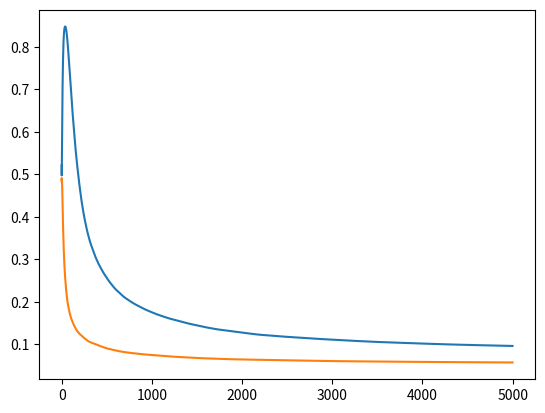

The matplotlib source for this figure:
import copy
import random
import matplotlib.pyplot as plt


Alphabet = 'ABCDEFGHIJKLMNOPQRSTUVWXYZ'


class GameLeftRight:
    def __init__(self, mu, sigma, num_learning_rounds, run_times, action_num):
        self.run_times = run_times
        self.num_learning_rounds = num_learning_rounds
        self.left_times = 0
        self.right_times = 0
        if action_num > 26:
            raise ValueError('Too many action!')
        else:
            self.action_num = action_num
        self.mu = mu
        self.sigma = sigma
        self.last_state = None
        self.last_action = None
        self.state = None
        self.action = None
        self.reward = None
        self.gamma = 1
        self.epsilon = 0.1
        self.learning_rate = 0.1
        self.Q = {'A': {'left': 0.0, 'right': 0.0},
                  'B': {Alphabet[p]: 0.0 for p in range(self.action_num)},
                  'end': 0.0}
        self.QQ1 = copy.deepcopy(self.Q)
        self.QQ2 = copy.deepcopy(self.Q)

    def restart(self):
        self.left_times = 0
        self.right_times = 0
        self.Q = {'A': {'left': 0.0, 'right': 0.0},
                  'B': {Alphabet[p]: 0.0 for p in range(self.action_num)},
                  'end': 0.0}
        self.QQ1 = copy.deepcopy(self.Q)
        self.QQ2 = copy.deepcopy(self.Q)

    def reset(self):
        self.state = 'A'

    def get_action(self):
        if self.state == 'B':
            if random.random() > self.epsilon:
                max_q = -99
                for p in Alphabet[0: self.action_num-1]:
                    if self.Q[self.state][p] > max_q:
                        self.action = p
                        max_q = self.Q[self.state][p]
            else:
                self.action = Alphabet[random.randint(0, self.action_num-1)]
        elif self.state == 'A':
            if random.random() > self.epsilon:
                if self.Q['A']['left'] > self.Q['A']['right']:
                    self.action = 'left'
                elif self.Q['A']['left'] == self.Q['A']['right']:
                    self.action = random.choice(['right', 'left'])
                else:
                    self.action = 'right'
            else:
                self.action = random.choice(['right', 'left'])
        else:
            raise ValueError

    def get_action_QQ(self):
        if self.state == 'B':
            if random.random() > self.epsilon:
                max_q = -99
                for p in Alphabet[0: self.action_num-1]:
                    if self.QQ1[self.state][p] + self.QQ2[self.state][p] > max_q:
                        self.action = p
                        max_q = self.QQ1[self.state][p] + self.QQ2[self.state][p]
            else:
                self.action = Alphabet[random.randint(0, self.action_num-1)]
        elif self.state == 'A':
            if random.random() > self.epsilon:
                if self.QQ1['A']['left']+self.QQ2['A']['left'] \
                        > self.QQ1['A']['right']+self.QQ2['A']['right']:
                    self.action = 'left'
                elif self.QQ1['A']['left']+self.QQ2['A']['left'] \
                        == self.QQ1['A']['right']+self.QQ2['A']['right']:
                    self.action = random.choice(['right', 'left'])
                else:
                    self.action = 'right'
            else:
                self.action = random.choice(['right', 'left'])
        else:
            raise ValueError

    def move(self):
        if self.state == 'A':
            if self.action == 'right':
                self.last_state, self.last_action = 'A', 'right'
                self.state = 'end'
                self.reward = 0
                self.right_times += 1
            elif self.action == 'left':
                self.last_state, self.last_action = 'A', 'left'
                self.state = 'B'
                self.reward = 0
                self.left_times += 1
            else:
                raise ValueError
        elif self.state == 'B':
            if self.action in Alphabet[0: self.action_num]:
                self.last_state, self.last_action = 'B', self.action
                self.state = 'end'
                self.reward = random.gauss(self.mu, self.sigma)
            else:
                raise ValueError
        else:
            raise ValueError

    def update(self):
        if self.state == 'end':
            new = self.Q['end']
        elif self.state == 'B':
            new = max([self.Q['B'][p] for p in Alphabet[0: self.action_num-1]])
        else:
            raise ValueError
        self.Q[self.last_state][self.last_action] = \
            (1-self.learning_rate)*self.Q[self.last_state][self.last_action] + \
            self.learning_rate*(self.reward+self.gamma*new)

    def update_QQ(self):
        if self.state == 'end':
            new_qq1 = self.QQ1['end']
            new_qq2 = self.QQ2['end']
        elif self.state == 'B':
            max_q1 = -99
            max_q2 = -99
            action_q1 = 'A'
            action_q2 = 'A'
            for p in Alphabet[0: self.action_num-1]:
                if self.QQ1['B'][p] > max_q1:
                    action_q1 = p
                    max_q1 = self.QQ1['B'][p]
                if self.QQ2['B'][p] > max_q2:
                    action_q2 = p
                    max_q2 = self.QQ2['B'][p]
            new_qq1 = self.QQ2[self.state][action_q1]
            new_qq2 = self.QQ1[self.state][action_q2]
        else:
            raise ValueError
        if random.random() > 0.5:
            self.QQ1[self.last_state][self.last_action] = \
                (1 - self.learning_rate) * self.QQ1[self.last_state][self.last_action] + \
                self.learning_rate * (self.reward + self.gamma * new_qq1)
        else:
            self.QQ2[self.last_state][self.last_action] = \
                (1 - self.learning_rate) * self.QQ2[self.last_state][self.last_action] + \
                self.learning_rate * (self.reward + self.gamma * new_qq2)

    def run(self):
        self.reset()
        while self.state != 'end':
            self.get_action()
            self.move()
            self.update()

    def run_QQ(self):
        self.reset()
        while self.state != 'end':
            self.get_action_QQ()
            self.move()
            self.update_QQ()

    def learning(self):
        left_percent_mean = [0.0] * self.num_learning_rounds
        left_percent_mean_qq = [0.0] * self.num_learning_rounds
        for j in range(self.run_times):
            print(j)
            self.restart()
            for i in range(self.num_learning_rounds):
                self.run()
                left_percent_mean[i] += self.left_times/(self.left_times+self.right_times)
            self.restart()
            for i in range(self.num_learning_rounds):
                self.run_QQ()
                left_percent_mean_qq[i] += self.left_times/(self.left_times+self.right_times)
        left_percent_mean = [left_percent_mean[i]/self.run_times for i in range(self.num_learning_rounds)]
        left_percent_mean_qq = [left_percent_mean_qq[i] / self.run_times for i in range(self.num_learning_rounds)]
        plt.plot(range(self.num_learning_rounds), left_percent_mean)
        plt.plot(range(self.num_learning_rounds), left_percent_mean_qq)
        plt.show()


if __name__ == '__main__':

    Game = GameLeftRight(mu=-0.1, sigma=1.0,
                         num_learning_rounds=5000,
                         run_times=1000,
                         action_num=10)
    Game.learning()
